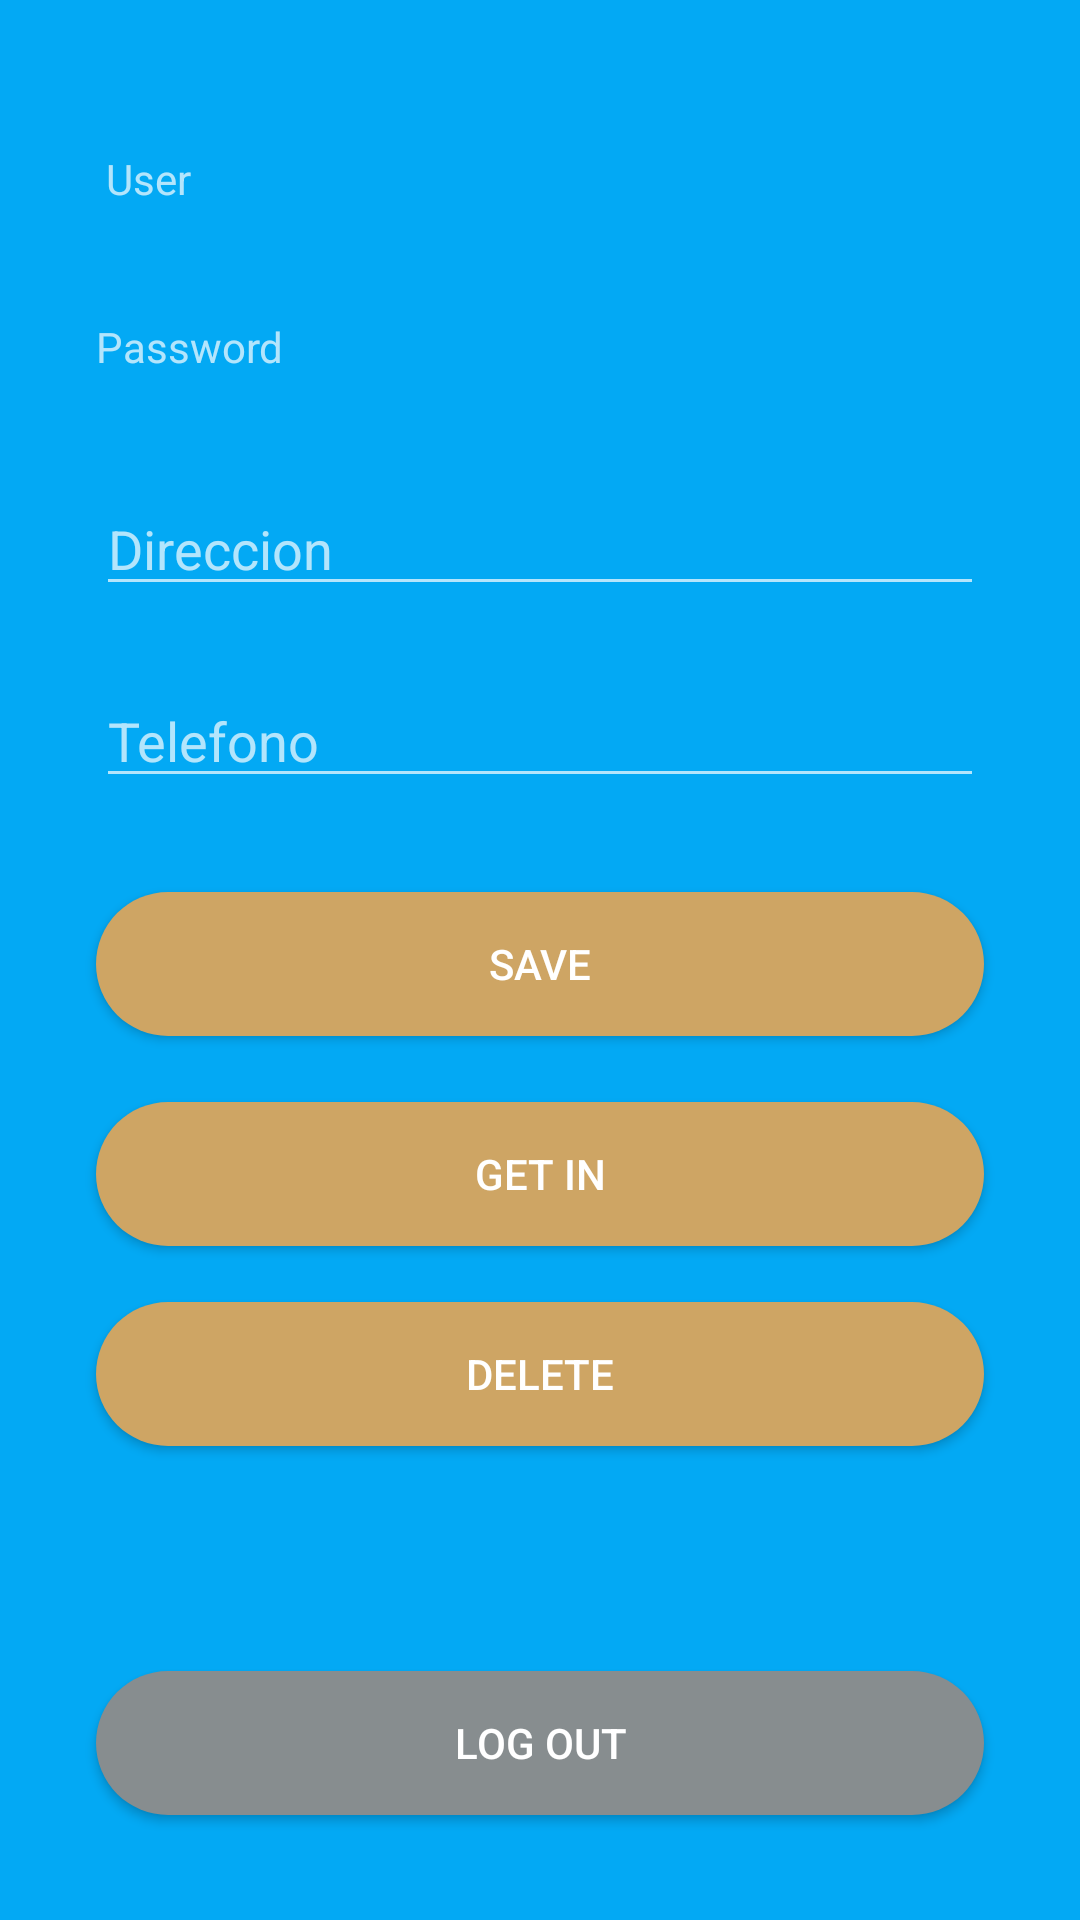

The Android layout XML behind this screen, and the referenced resources:
<!-- AndroidManifest.xml: application theme Theme.Design.NoActionBar -->
<!-- res/layout/activity_main.xml -->
<?xml version="1.0" encoding="utf-8"?>
<androidx.constraintlayout.widget.ConstraintLayout xmlns:android="http://schemas.android.com/apk/res/android"
    xmlns:app="http://schemas.android.com/apk/res-auto"
    xmlns:tools="http://schemas.android.com/tools"
    android:layout_width="match_parent"
    android:layout_height="match_parent"
    android:background="#03A9F4"
    tools:context=".MainActivity">

    <Button
        android:id="@+id/recButton"
        android:layout_width="match_parent"
        android:layout_height="wrap_content"
        android:layout_marginStart="32dp"
        android:layout_marginTop="25dp"
        android:layout_marginEnd="32dp"
        android:background="@drawable/button1"
        android:text="get in"
        app:layout_constraintBottom_toBottomOf="parent"
        app:layout_constraintEnd_toEndOf="parent"
        app:layout_constraintHorizontal_bias="0.0"
        app:layout_constraintStart_toStartOf="parent"
        app:layout_constraintTop_toBottomOf="@+id/passwordEdit"
        app:layout_constraintVertical_bias="0.466" />

    <Button
        android:id="@+id/deleteButton"
        android:layout_width="match_parent"
        android:layout_height="wrap_content"
        android:layout_marginStart="32dp"
        android:layout_marginTop="25dp"
        android:layout_marginEnd="32dp"
        android:background="@drawable/button1"
        android:text="delete"
        app:layout_constraintBottom_toBottomOf="parent"
        app:layout_constraintEnd_toEndOf="parent"
        app:layout_constraintHorizontal_bias="0.0"
        app:layout_constraintStart_toStartOf="parent"
        app:layout_constraintTop_toBottomOf="@+id/passwordEdit"
        app:layout_constraintVertical_bias="0.625" />

    <Button
        android:id="@+id/logOut"
        android:layout_width="match_parent"
        android:layout_height="wrap_content"
        android:layout_marginStart="32dp"
        android:layout_marginTop="25dp"
        android:layout_marginEnd="32dp"
        android:background="@drawable/button2"
        android:text="Log Out"
        app:layout_constraintBottom_toBottomOf="parent"
        app:layout_constraintEnd_toEndOf="parent"
        app:layout_constraintHorizontal_bias="0.0"
        app:layout_constraintStart_toStartOf="parent"
        app:layout_constraintTop_toBottomOf="@+id/passwordEdit"
        app:layout_constraintVertical_bias="0.917" />

    <Button
        android:id="@+id/saveButton"
        android:layout_width="match_parent"
        android:layout_height="wrap_content"
        android:layout_marginStart="32dp"
        android:layout_marginTop="25dp"
        android:layout_marginEnd="32dp"
        android:background="@drawable/button1"
        android:text="Save"
        app:layout_constraintBottom_toBottomOf="parent"
        app:layout_constraintEnd_toEndOf="parent"
        app:layout_constraintHorizontal_bias="0.0"
        app:layout_constraintStart_toStartOf="parent"
        app:layout_constraintTop_toBottomOf="@+id/passwordEdit"
        app:layout_constraintVertical_bias="0.3" />

    <TextView
        android:id="@+id/emailEdit"
        android:layout_width="match_parent"
        android:layout_height="wrap_content"
        android:layout_marginStart="32dp"
        android:layout_marginTop="50dp"
        android:layout_marginEnd="32dp"
        android:height="40dp"
        android:text=" User"
        app:layout_constraintEnd_toEndOf="parent"
        app:layout_constraintHorizontal_bias="0.0"
        app:layout_constraintStart_toStartOf="parent"
        app:layout_constraintTop_toTopOf="parent"
        tools:ignore="MissingConstraints" />

    <TextView
        android:id="@+id/passwordEdit"
        android:layout_width="match_parent"
        android:layout_height="wrap_content"
        android:layout_marginStart="32dp"
        android:layout_marginTop="16dp"
        android:layout_marginEnd="32dp"
        android:width="10dp"
        android:height="40dp"
        android:text="Password"
        app:layout_constraintEnd_toEndOf="parent"
        app:layout_constraintHorizontal_bias="0.0"
        app:layout_constraintStart_toStartOf="parent"
        app:layout_constraintTop_toBottomOf="@+id/emailEdit"
        tools:ignore="MissingConstraints" />

    <EditText
        android:id="@+id/addressTextView"
        android:layout_width="match_parent"
        android:layout_height="wrap_content"
        android:layout_marginStart="32dp"
        android:layout_marginTop="16dp"
        android:layout_marginEnd="32dp"
        android:height="40dp"
        android:hint="Direccion"
        app:layout_constraintEnd_toEndOf="parent"
        app:layout_constraintHorizontal_bias="0.0"
        app:layout_constraintStart_toStartOf="parent"
        app:layout_constraintTop_toBottomOf="@+id/passwordEdit" />

    <EditText
        android:id="@+id/phoneTextView"
        android:layout_width="match_parent"
        android:layout_height="wrap_content"
        android:layout_marginStart="32dp"
        android:layout_marginTop="24dp"
        android:layout_marginEnd="32dp"
        android:height="40dp"
        android:hint="Telefono"
        app:layout_constraintEnd_toEndOf="parent"
        app:layout_constraintHorizontal_bias="0.0"
        app:layout_constraintStart_toStartOf="parent"
        app:layout_constraintTop_toBottomOf="@+id/addressTextView" />


</androidx.constraintlayout.widget.ConstraintLayout>
<!-- resources referenced by this layout -->
<resources>
  <!-- drawable button1 (drawable) -->
  <?xml version="1.0" encoding="utf-8"?>
  <shape xmlns:android="http://schemas.android.com/apk/res/android">
      <corners android:radius="25dp"/>
      <solid android:color="#CEA564"/>
  </shape>
  <!-- drawable button2 (drawable) -->
  <?xml version="1.0" encoding="utf-8"?>
  <shape xmlns:android="http://schemas.android.com/apk/res/android">
      <corners android:radius="25dp"/>
      <solid android:color="#878D8F"/>
  </shape>
</resources>
